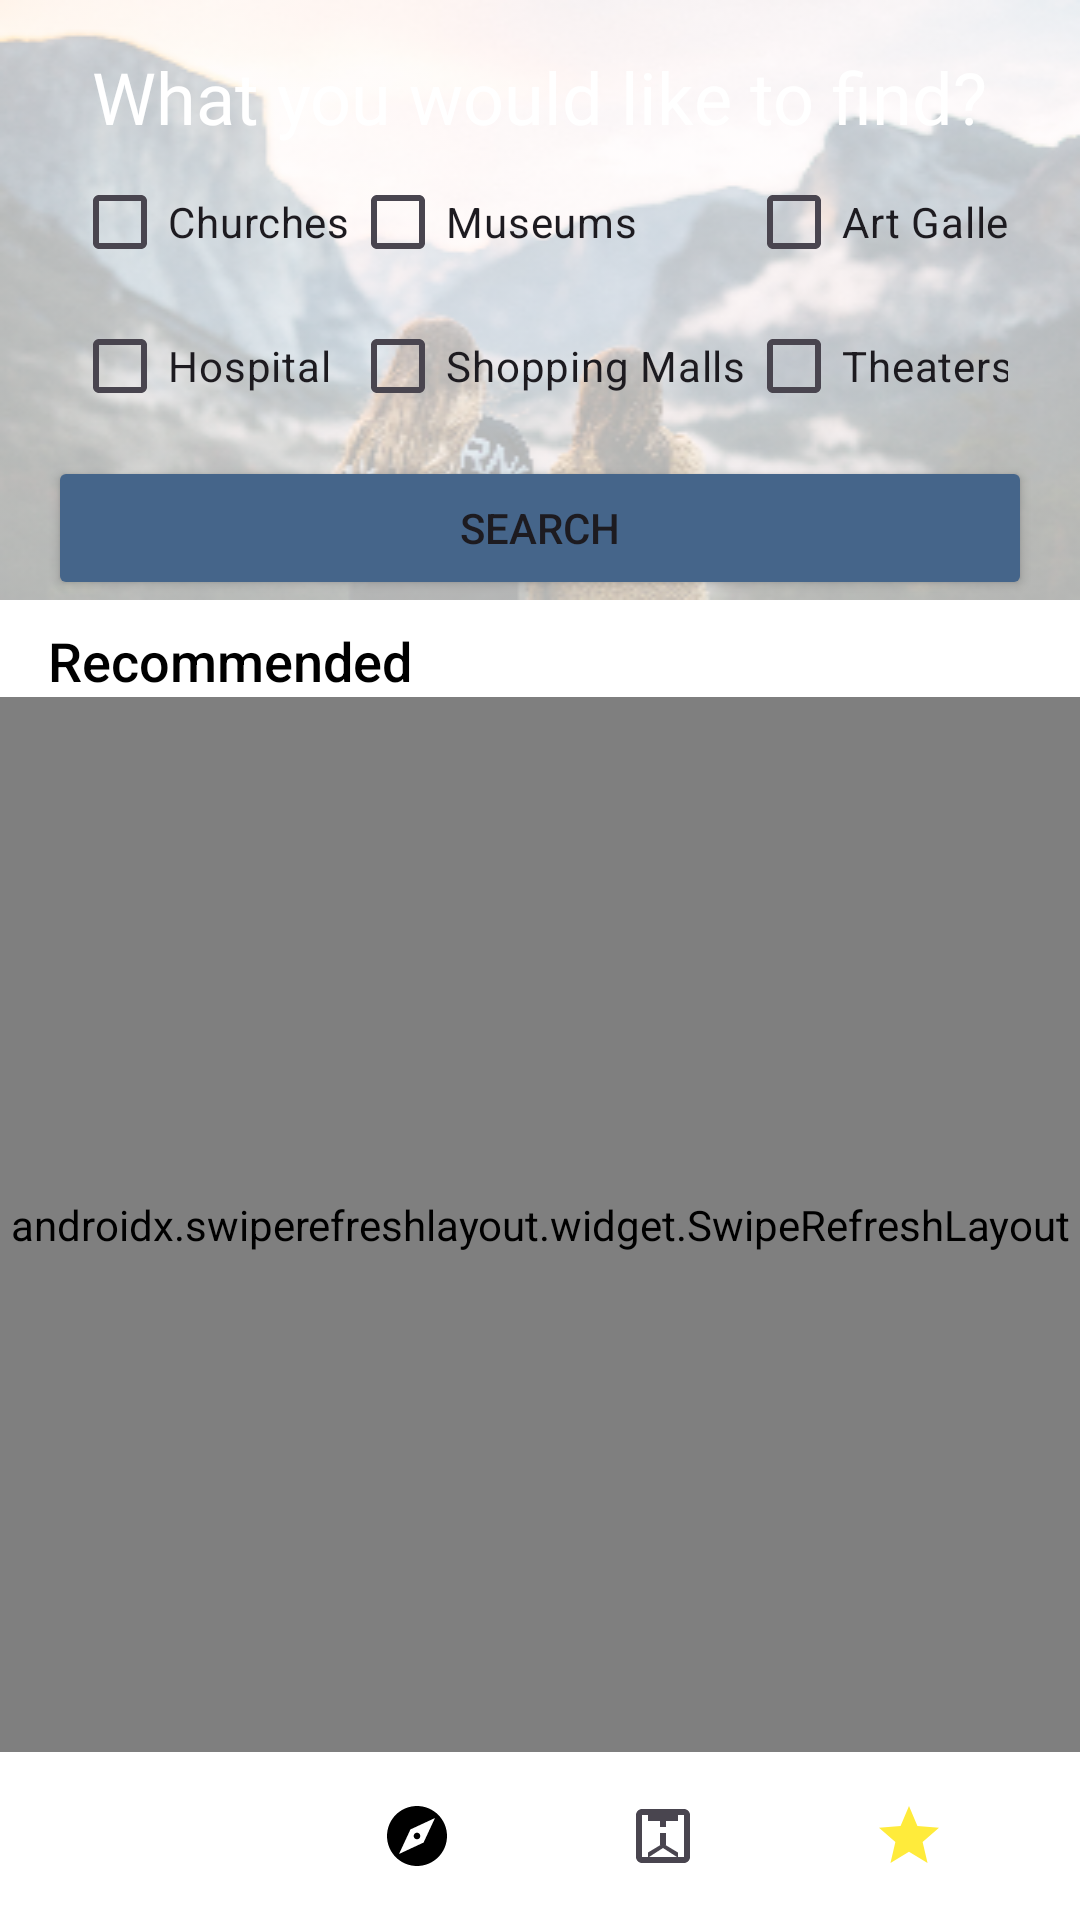

Write the Android layout XML for this screen, with the resource values it uses.
<!-- AndroidManifest.xml: application theme Theme.New -->
<!-- res/layout/activity_main.xml -->
<?xml version="1.0" encoding="utf-8"?>
<RelativeLayout xmlns:android="http://schemas.android.com/apk/res/android"
    xmlns:app="http://schemas.android.com/apk/res-auto"
    android:layout_width="match_parent"
    android:layout_height="match_parent"
    android:paddingBottom="0dp"
    android:background="#FFFFFF">

    <FrameLayout
        android:id="@+id/frameLayout"
        android:layout_width="match_parent"
        android:layout_height="wrap_content"
        android:layout_alignParentTop="true">

        <ImageView
            android:id="@+id/backgroundImage"
            android:layout_width="match_parent"
            android:layout_height="match_parent"
            android:alpha="0.3"
            android:scaleType="fitXY"
            android:src="@drawable/image300x200" />

        <RelativeLayout
            android:id="@+id/topBar"
            android:layout_width="match_parent"
            android:layout_height="wrap_content"
            android:padding="16dp"
            android:elevation="4dp">

            <TextView
                android:id="@+id/appTitle"
                android:layout_width="wrap_content"
                android:layout_height="wrap_content"
                android:layout_centerHorizontal="true"
                android:fontFamily="@font/roboto_condensed_black"
                android:text="What you would like to find?"
                android:textColor="#FFFFFF"
                android:textSize="24sp" />
        </RelativeLayout>

        <HorizontalScrollView
            android:id="@+id/categoriesSection"
            android:layout_width="match_parent"
            android:layout_height="wrap_content"
            android:layout_marginLeft="16dp"
            android:layout_marginRight="16dp"
            android:layout_marginTop="50dp"
            android:paddingLeft="8dp"
            android:paddingRight="8dp"
            android:clipToPadding="true"
            android:scrollbars="none">

            <GridLayout
                android:id="@+id/choosingBars"
                android:layout_width="wrap_content"
                android:layout_height="wrap_content"
                android:rowCount="2"
                android:columnCount="6"
                android:gravity="center_horizontal">

                <CheckBox
                    android:id="@+id/checkChurches"
                    android:layout_width="wrap_content"
                    android:layout_height="wrap_content"
                    android:text="Churches" />

                <CheckBox
                    android:id="@+id/checkMuseums"
                    android:layout_width="wrap_content"
                    android:layout_height="wrap_content"
                    android:text="Museums" />

                <CheckBox
                    android:id="@+id/checkArtGalleries"
                    android:layout_width="wrap_content"
                    android:layout_height="wrap_content"
                    android:text="Art Galleries" />

                <CheckBox
                    android:id="@+id/checkParks"
                    android:layout_width="wrap_content"
                    android:layout_height="wrap_content"
                    android:text="Parks" />

                <CheckBox
                    android:id="@+id/checkLibraries"
                    android:layout_width="wrap_content"
                    android:layout_height="wrap_content"
                    android:text="Libraries" />

                <CheckBox
                    android:id="@+id/checkHotels"
                    android:layout_width="wrap_content"
                    android:layout_height="wrap_content"
                    android:text="Hotels" />

                <CheckBox
                    android:id="@+id/checkCinemas"
                    android:layout_width="wrap_content"
                    android:layout_height="wrap_content"
                    android:text="Hospital" />

                <CheckBox
                    android:id="@+id/checkShoppingMalls"
                    android:layout_width="wrap_content"
                    android:layout_height="wrap_content"
                    android:text="Shopping Malls" />

                <CheckBox
                    android:id="@+id/checkTheaters"
                    android:layout_width="wrap_content"
                    android:layout_height="wrap_content"
                    android:text="Theaters" />

                <CheckBox
                    android:id="@+id/checkRestaurants"
                    android:layout_width="wrap_content"
                    android:layout_height="wrap_content"
                    android:text="Restaurants" />

                <CheckBox
                    android:id="@+id/checkGas"
                    android:layout_width="wrap_content"
                    android:layout_height="wrap_content"
                    android:text="Gas" />

                <CheckBox
                    android:id="@+id/checkFortress"
                    android:layout_width="wrap_content"
                    android:layout_height="wrap_content"
                    android:text="Fortress" />

            </GridLayout>
        </HorizontalScrollView>

        <Button
            android:id="@+id/searchButton"
            android:layout_width="match_parent"
            android:layout_height="wrap_content"
            android:layout_gravity="bottom"
            android:layout_marginTop="20dp"
            android:layout_marginLeft="16dp"
            android:layout_marginRight="16dp"
            android:text="Search"
            android:backgroundTint="@color/your_color" />
    </FrameLayout>

    <TextView
        android:id="@+id/recommendedText"
        android:layout_width="wrap_content"
        android:layout_height="wrap_content"
        android:layout_below="@id/frameLayout"
        android:layout_marginStart="16dp"
        android:layout_marginTop="8dp"
        android:text="Recommended"
        android:textColor="#000000"
        android:textSize="18sp"
        android:fontFamily="sans-serif-medium" />

    
    <androidx.swiperefreshlayout.widget.SwipeRefreshLayout
        android:id="@+id/swipeRefreshLayout"
        android:layout_width="match_parent"
        android:layout_height="match_parent"
        android:layout_below="@id/recommendedText"
        android:layout_above="@id/bottomNavigation">

        <FrameLayout
            android:layout_width="match_parent"
            android:layout_height="match_parent">

            <androidx.recyclerview.widget.RecyclerView
                android:id="@+id/resultsRecyclerView"
                android:layout_width="match_parent"
                android:layout_height="match_parent"
                android:clipToPadding="false"
                android:padding="16dp"/>

            <ProgressBar
                android:id="@+id/loadingSpinner"
                android:layout_width="wrap_content"
                android:layout_height="wrap_content"
                android:layout_gravity="center"
                android:visibility="gone"/>

            <ImageView
                android:id="@+id/errorImageView"
                android:layout_width="wrap_content"
                android:layout_height="wrap_content"
                android:layout_gravity="center"
                android:src="@drawable/erfnd"
                android:visibility="gone"/>

            <Button
                android:id="@+id/btn"
                android:layout_width="wrap_content"
                android:layout_height="wrap_content"
                android:text="Change radius"
                android:layout_gravity="center"
                android:visibility="gone"
                android:backgroundTint="@color/your_color"/>

            <ImageView
                android:id="@+id/compassImage"
                android:layout_width="300dp"
                android:layout_height="300dp"
                android:layout_gravity="center"
                android:src="@drawable/compass_img"
                android:visibility="gone"
                android:clickable="true"/>

        </FrameLayout>

    </androidx.swiperefreshlayout.widget.SwipeRefreshLayout>

    
    <LinearLayout
        android:id="@+id/bottomNavigation"
        android:layout_width="match_parent"
        android:layout_height="wrap_content"
        android:layout_alignParentBottom="true"
        android:orientation="horizontal"
        android:padding="16dp"
        android:background="@color/white">

        <ImageButton
            android:id="@+id/profileButton"
            android:layout_width="0dp"
            android:layout_height="wrap_content"
            android:layout_weight="1"
            android:src="@drawable/baseline_person_24"
            android:background="?android:attr/selectableItemBackground"
            android:contentDescription="Profile"/>

        <ImageButton
            android:id="@+id/discoverButton"
            android:layout_width="0dp"
            android:layout_height="wrap_content"
            android:layout_weight="1"
            android:src="@drawable/baseline_explore_24"
            android:background="?android:attr/selectableItemBackground"
            android:contentDescription="Discover"/>
        <ImageButton
            android:id="@+id/postsButton"
            android:layout_width="0dp"
            android:layout_height="wrap_content"
            android:layout_weight="1"
            android:src="@drawable/baseline_post_add_24"
            android:background="?android:attr/selectableItemBackground"
            android:contentDescription="Posts"/>

        <ImageButton
            android:id="@+id/favoritesButton"
            android:layout_width="0dp"
            android:layout_height="wrap_content"
            android:layout_weight="1"
            android:src="@drawable/ic_star_filled"
            android:background="?android:attr/selectableItemBackground"
            android:contentDescription="Favorites"/>
    </LinearLayout>

</RelativeLayout>
<!-- resources referenced by this layout -->
<resources>
  <color name="white">#FFFFFF</color>
  <color name="your_color">#45658A</color>
  <!-- drawable baseline_explore_24 (drawable) -->
  <?xml version="1.0" encoding="utf-8"?>
  <vector android:height="24dp" android:tint="#000000"
      android:viewportHeight="24" android:viewportWidth="24"
      android:width="24dp" xmlns:android="http://schemas.android.com/apk/res/android">
      <path android:fillColor="@android:color/white" android:pathData="M12,10.9c-0.61,0 -1.1,0.49 -1.1,1.1s0.49,1.1 1.1,1.1c0.61,0 1.1,-0.49 1.1,-1.1s-0.49,-1.1 -1.1,-1.1zM12,2C6.48,2 2,6.48 2,12s4.48,10 10,10 10,-4.48 10,-10S17.52,2 12,2zM14.19,14.19L6,18l3.81,-8.19L18,6l-3.81,8.19z"/>
  </vector>
  <!-- drawable baseline_post_add_24 (drawable) -->
  <?xml version="1.0" encoding="utf-8"?>
  <vector xmlns:android="http://schemas.android.com/apk/res/android"
      android:width="24dp"
      android:height="24dp"
      android:viewportWidth="24"
      android:viewportHeight="24"
      android:tint="?attr/colorControlNormal">
      <path
          android:fillColor="@android:color/white"
          android:pathData="M17,19.22V5H7v14.22L12,16l5,3.22zM12,14.5L7,17.5V7h10v10.5L12,14.5z"/>
      <path
          android:fillColor="@android:color/white"
          android:pathData="M19,3H5C3.9,3 3,3.9 3,5v14c0,1.1 0.9,2 2,2h14c1.1,0 2,-0.9 2,-2V5C21,3.9 20.1,3 19,3zM19,19H5V5h14V19z"/>
      <path
          android:fillColor="@android:color/white"
          android:pathData="M11,11h2v4h-2z"/>
      <path
          android:fillColor="@android:color/white"
          android:pathData="M13,7h-2v2h2z"/>
  </vector>
  <!-- drawable compass_img: png bitmap (drawable, 281441 bytes) -->
  <!-- drawable erfnd: png bitmap (drawable, 154635 bytes) -->
  <!-- drawable ic_star_filled (drawable) -->
  <vector xmlns:android="http://schemas.android.com/apk/res/android"
      android:width="24dp"
      android:height="24dp"
      android:viewportWidth="24"
      android:viewportHeight="24">
      <path
          android:fillColor="#FFEB3B"
          android:pathData="M12,17.27L18.18,21L16.54,13.97L22,9.24L14.81,8.63L12,2L9.19,8.63L2,9.24L7.46,13.97L5.82,21L12,17.27z"/>
  </vector>
  <!-- drawable image300x200: jpg bitmap (drawable, 121627 bytes) -->
  <style name="Theme.New" parent="Base.Theme.New" />
  <style name="Base.Theme.New" parent="Theme.Material3.DayNight.NoActionBar">
          
          
          <item name="android:statusBarColor">#212121</item>
          <item name="colorPrimaryVariant">#212121</item>
  
      </style>
</resources>
